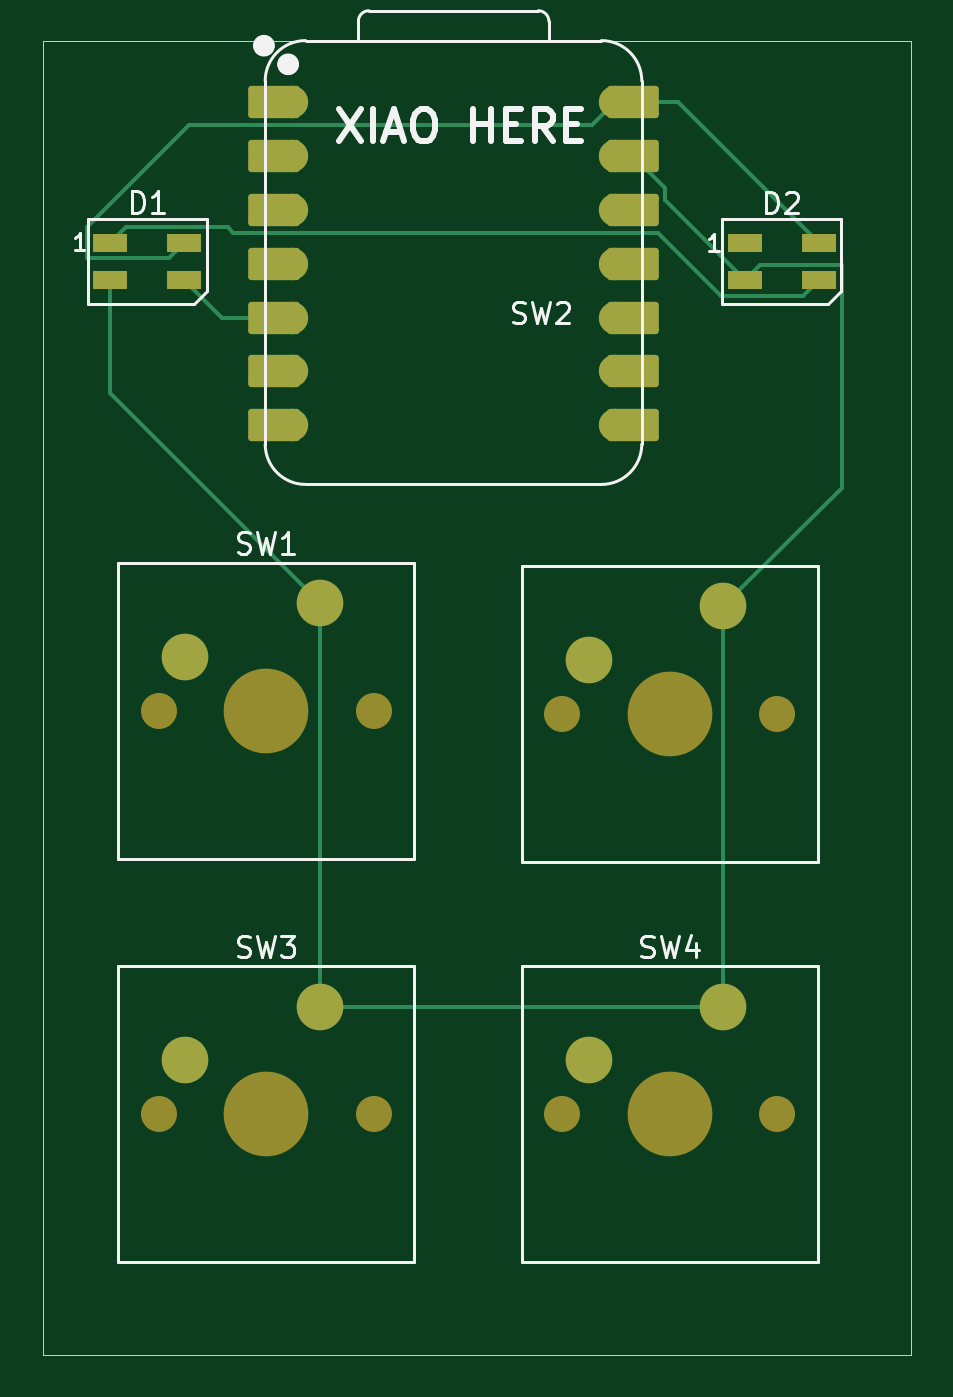
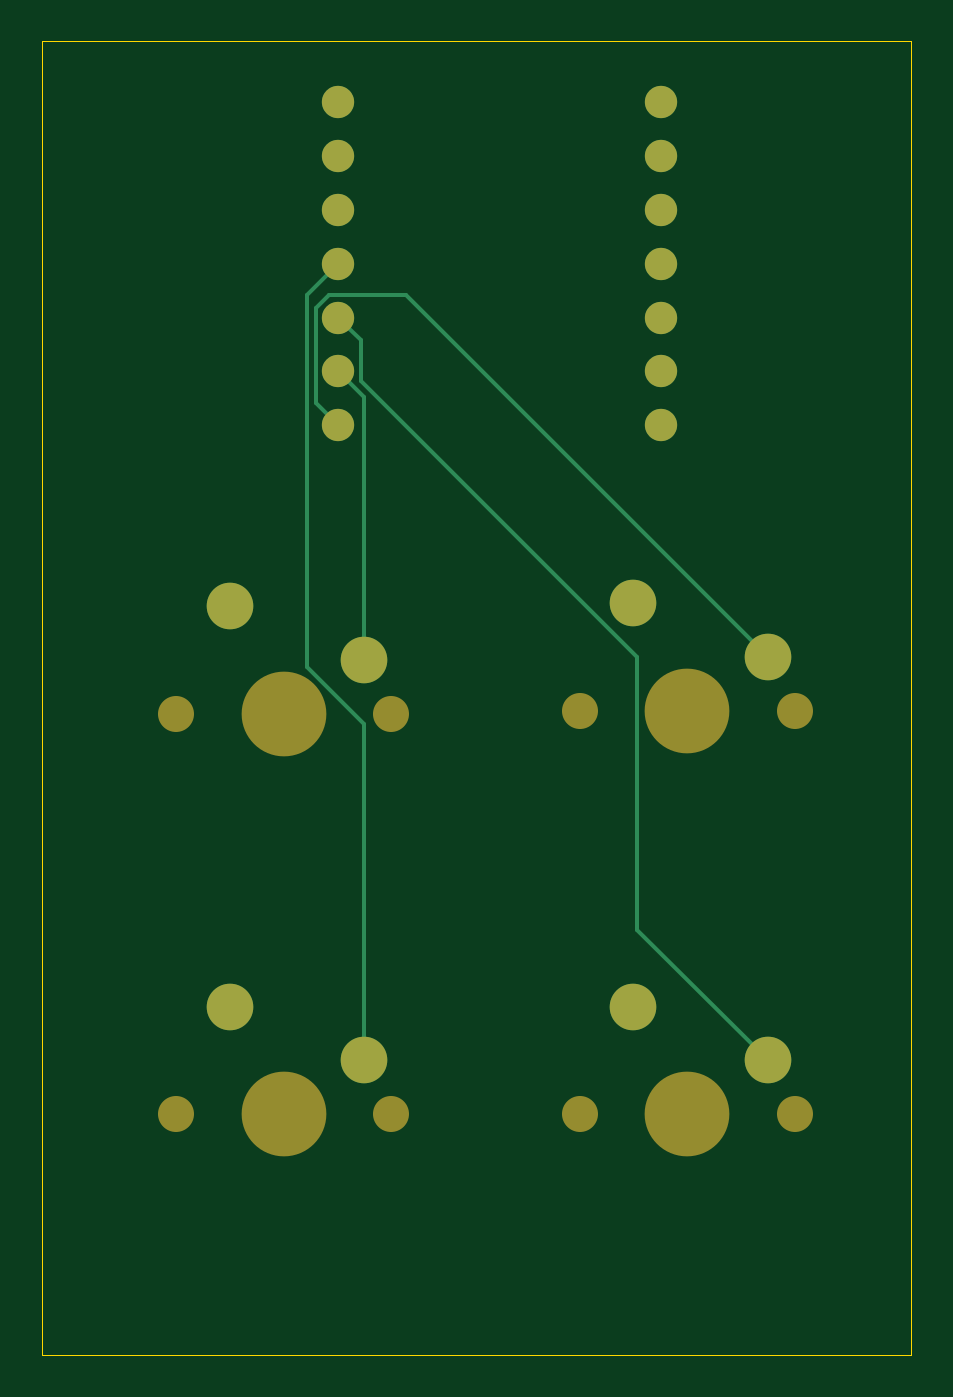
Circuit board: 7 layer files. Board 41.0 x 62.0 mm.
- bottom_copper: hackpadtrollface-B_Cu.gbr (3391 bytes)
- bottom_mask: hackpadtrollface-B_Mask.gbr (1564 bytes)
- bottom_silk: hackpadtrollface-B_Silkscreen.gbr (460 bytes)
- outline: hackpadtrollface-Edge_Cuts.gbr (611 bytes)
- top_copper: hackpadtrollface-F_Cu.gbr (5855 bytes)
- top_mask: hackpadtrollface-F_Mask.gbr (3069 bytes)
- top_silk: hackpadtrollface-F_Silkscreen.gbr (13940 bytes)

=== bottom_copper: hackpadtrollface-B_Cu.gbr ===
%TF.GenerationSoftware,KiCad,Pcbnew,9.0.0*%
%TF.CreationDate,2025-02-21T00:47:10+00:00*%
%TF.ProjectId,hackpadtrollface,6861636b-7061-4647-9472-6f6c6c666163,rev?*%
%TF.SameCoordinates,Original*%
%TF.FileFunction,Copper,L2,Bot*%
%TF.FilePolarity,Positive*%
%FSLAX46Y46*%
G04 Gerber Fmt 4.6, Leading zero omitted, Abs format (unit mm)*
G04 Created by KiCad (PCBNEW 9.0.0) date 2025-02-21 00:47:10*
%MOMM*%
%LPD*%
G01*
G04 APERTURE LIST*
%TA.AperFunction,ComponentPad*%
%ADD10C,2.200000*%
%TD*%
%TA.AperFunction,ComponentPad*%
%ADD11C,1.524000*%
%TD*%
%TA.AperFunction,Conductor*%
%ADD12C,0.200000*%
%TD*%
G04 APERTURE END LIST*
D10*
%TO.P,SW2,1,1*%
%TO.N,GND*%
X128746250Y-59372500D03*
%TO.P,SW2,2,2*%
%TO.N,Net-(U1-GPIO2{slash}SCK)*%
X122396250Y-61912500D03*
%TD*%
%TO.P,SW3,1,1*%
%TO.N,GND*%
X109696250Y-78263750D03*
%TO.P,SW3,2,2*%
%TO.N,Net-(U1-GPIO4{slash}MISO)*%
X103346250Y-80803750D03*
%TD*%
%TO.P,SW4,1,1*%
%TO.N,GND*%
X128746250Y-78263750D03*
%TO.P,SW4,2,2*%
%TO.N,Net-(U1-GPIO3{slash}MOSI)*%
X122396250Y-80803750D03*
%TD*%
D11*
%TO.P,U1,1,GPIO26/ADC0/A0*%
%TO.N,unconnected-(U1-GPIO26{slash}ADC0{slash}A0-Pad1)*%
X108380000Y-35580000D03*
%TO.P,U1,2,GPIO27/ADC1/A1*%
%TO.N,unconnected-(U1-GPIO27{slash}ADC1{slash}A1-Pad2)*%
X108380000Y-38120000D03*
%TO.P,U1,3,GPIO28/ADC2/A2*%
%TO.N,unconnected-(U1-GPIO28{slash}ADC2{slash}A2-Pad3)*%
X108380000Y-40660000D03*
%TO.P,U1,4,GPIO29/ADC3/A3*%
%TO.N,unconnected-(U1-GPIO29{slash}ADC3{slash}A3-Pad4)*%
X108380000Y-43200000D03*
%TO.P,U1,5,GPIO6/SDA*%
%TO.N,Net-(D1-DIN)*%
X108380000Y-45740000D03*
%TO.P,U1,6,GPIO7/SCL*%
%TO.N,unconnected-(U1-GPIO7{slash}SCL-Pad6)*%
X108380000Y-48280000D03*
%TO.P,U1,7,GPIO0/TX*%
%TO.N,unconnected-(U1-GPIO0{slash}TX-Pad7)*%
X108380000Y-50820000D03*
%TO.P,U1,8,GPIO1/RX*%
%TO.N,Net-(U1-GPIO1{slash}RX)*%
X123620000Y-50820000D03*
%TO.P,U1,9,GPIO2/SCK*%
%TO.N,Net-(U1-GPIO2{slash}SCK)*%
X123620000Y-48280000D03*
%TO.P,U1,10,GPIO4/MISO*%
%TO.N,Net-(U1-GPIO4{slash}MISO)*%
X123620000Y-45740000D03*
%TO.P,U1,11,GPIO3/MOSI*%
%TO.N,Net-(U1-GPIO3{slash}MOSI)*%
X123620000Y-43200000D03*
%TO.P,U1,12,3V3*%
%TO.N,unconnected-(U1-3V3-Pad12)*%
X123620000Y-40660000D03*
%TO.P,U1,13,GND*%
%TO.N,GND*%
X123620000Y-38120000D03*
%TO.P,U1,14,VBUS*%
%TO.N,+5V*%
X123620000Y-35580000D03*
%TD*%
D10*
%TO.P,SW1,1,1*%
%TO.N,GND*%
X109696250Y-59213750D03*
%TO.P,SW1,2,2*%
%TO.N,Net-(U1-GPIO1{slash}RX)*%
X103346250Y-61753750D03*
%TD*%
D12*
%TO.N,Net-(U1-GPIO1{slash}RX)*%
X124683000Y-45299690D02*
X124683000Y-49757000D01*
X120423000Y-44677000D02*
X124060310Y-44677000D01*
X124060310Y-44677000D02*
X124683000Y-45299690D01*
X103346250Y-61753750D02*
X120423000Y-44677000D01*
X124683000Y-49757000D02*
X123620000Y-50820000D01*
%TO.N,Net-(U1-GPIO2{slash}SCK)*%
X122396250Y-61912500D02*
X122396250Y-49503750D01*
X122396250Y-49503750D02*
X123620000Y-48280000D01*
%TO.N,Net-(U1-GPIO4{slash}MISO)*%
X122557000Y-48720310D02*
X122557000Y-46803000D01*
X103346250Y-80803750D02*
X109507250Y-74642750D01*
X109507250Y-74642750D02*
X109507250Y-61770060D01*
X109507250Y-61770060D02*
X122557000Y-48720310D01*
X122557000Y-46803000D02*
X123620000Y-45740000D01*
%TO.N,Net-(U1-GPIO3{slash}MOSI)*%
X125084000Y-62249934D02*
X125084000Y-44664000D01*
X122396250Y-64937684D02*
X125084000Y-62249934D01*
X122396250Y-80803750D02*
X122400000Y-80807500D01*
X125084000Y-44664000D02*
X123620000Y-43200000D01*
X122396250Y-80803750D02*
X122396250Y-64937684D01*
%TD*%
M02*

=== bottom_mask: hackpadtrollface-B_Mask.gbr ===
%TF.GenerationSoftware,KiCad,Pcbnew,9.0.0*%
%TF.CreationDate,2025-02-21T00:47:10+00:00*%
%TF.ProjectId,hackpadtrollface,6861636b-7061-4647-9472-6f6c6c666163,rev?*%
%TF.SameCoordinates,Original*%
%TF.FileFunction,Soldermask,Bot*%
%TF.FilePolarity,Negative*%
%FSLAX46Y46*%
G04 Gerber Fmt 4.6, Leading zero omitted, Abs format (unit mm)*
G04 Created by KiCad (PCBNEW 9.0.0) date 2025-02-21 00:47:10*
%MOMM*%
%LPD*%
G01*
G04 APERTURE LIST*
%ADD10C,1.700000*%
%ADD11C,4.000000*%
%ADD12C,2.200000*%
%ADD13C,1.524000*%
G04 APERTURE END LIST*
D10*
%TO.C,SW2*%
X121126250Y-64452500D03*
D11*
X126206250Y-64452500D03*
D10*
X131286250Y-64452500D03*
D12*
X128746250Y-59372500D03*
X122396250Y-61912500D03*
%TD*%
D10*
%TO.C,SW3*%
X102076250Y-83343750D03*
D11*
X107156250Y-83343750D03*
D10*
X112236250Y-83343750D03*
D12*
X109696250Y-78263750D03*
X103346250Y-80803750D03*
%TD*%
D10*
%TO.C,SW4*%
X121126250Y-83343750D03*
D11*
X126206250Y-83343750D03*
D10*
X131286250Y-83343750D03*
D12*
X128746250Y-78263750D03*
X122396250Y-80803750D03*
%TD*%
D13*
%TO.C,U1*%
X108380000Y-35580000D03*
X108380000Y-38120000D03*
X108380000Y-40660000D03*
X108380000Y-43200000D03*
X108380000Y-45740000D03*
X108380000Y-48280000D03*
X108380000Y-50820000D03*
X123620000Y-50820000D03*
X123620000Y-48280000D03*
X123620000Y-45740000D03*
X123620000Y-43200000D03*
X123620000Y-40660000D03*
X123620000Y-38120000D03*
X123620000Y-35580000D03*
%TD*%
D10*
%TO.C,SW1*%
X102076250Y-64293750D03*
D11*
X107156250Y-64293750D03*
D10*
X112236250Y-64293750D03*
D12*
X109696250Y-59213750D03*
X103346250Y-61753750D03*
%TD*%
M02*

=== bottom_silk: hackpadtrollface-B_Silkscreen.gbr ===
%TF.GenerationSoftware,KiCad,Pcbnew,9.0.0*%
%TF.CreationDate,2025-02-21T00:47:10+00:00*%
%TF.ProjectId,hackpadtrollface,6861636b-7061-4647-9472-6f6c6c666163,rev?*%
%TF.SameCoordinates,Original*%
%TF.FileFunction,Legend,Bot*%
%TF.FilePolarity,Positive*%
%FSLAX46Y46*%
G04 Gerber Fmt 4.6, Leading zero omitted, Abs format (unit mm)*
G04 Created by KiCad (PCBNEW 9.0.0) date 2025-02-21 00:47:10*
%MOMM*%
%LPD*%
G01*
G04 APERTURE LIST*
G04 APERTURE END LIST*
M02*

=== outline: hackpadtrollface-Edge_Cuts.gbr ===
%TF.GenerationSoftware,KiCad,Pcbnew,9.0.0*%
%TF.CreationDate,2025-02-21T00:47:10+00:00*%
%TF.ProjectId,hackpadtrollface,6861636b-7061-4647-9472-6f6c6c666163,rev?*%
%TF.SameCoordinates,Original*%
%TF.FileFunction,Profile,NP*%
%FSLAX46Y46*%
G04 Gerber Fmt 4.6, Leading zero omitted, Abs format (unit mm)*
G04 Created by KiCad (PCBNEW 9.0.0) date 2025-02-21 00:47:10*
%MOMM*%
%LPD*%
G01*
G04 APERTURE LIST*
%TA.AperFunction,Profile*%
%ADD10C,0.050000*%
%TD*%
G04 APERTURE END LIST*
D10*
X96600000Y-32700000D02*
X137600000Y-32700000D01*
X137600000Y-94700000D01*
X96600000Y-94700000D01*
X96600000Y-32700000D01*
M02*

=== top_copper: hackpadtrollface-F_Cu.gbr (5855 bytes, source omitted) ===
=== top_mask: hackpadtrollface-F_Mask.gbr ===
%TF.GenerationSoftware,KiCad,Pcbnew,9.0.0*%
%TF.CreationDate,2025-02-21T00:47:10+00:00*%
%TF.ProjectId,hackpadtrollface,6861636b-7061-4647-9472-6f6c6c666163,rev?*%
%TF.SameCoordinates,Original*%
%TF.FileFunction,Soldermask,Top*%
%TF.FilePolarity,Negative*%
%FSLAX46Y46*%
G04 Gerber Fmt 4.6, Leading zero omitted, Abs format (unit mm)*
G04 Created by KiCad (PCBNEW 9.0.0) date 2025-02-21 00:47:10*
%MOMM*%
%LPD*%
G01*
G04 APERTURE LIST*
G04 Aperture macros list*
%AMRoundRect*
0 Rectangle with rounded corners*
0 $1 Rounding radius*
0 $2 $3 $4 $5 $6 $7 $8 $9 X,Y pos of 4 corners*
0 Add a 4 corners polygon primitive as box body*
4,1,4,$2,$3,$4,$5,$6,$7,$8,$9,$2,$3,0*
0 Add four circle primitives for the rounded corners*
1,1,$1+$1,$2,$3*
1,1,$1+$1,$4,$5*
1,1,$1+$1,$6,$7*
1,1,$1+$1,$8,$9*
0 Add four rect primitives between the rounded corners*
20,1,$1+$1,$2,$3,$4,$5,0*
20,1,$1+$1,$4,$5,$6,$7,0*
20,1,$1+$1,$6,$7,$8,$9,0*
20,1,$1+$1,$8,$9,$2,$3,0*%
G04 Aperture macros list end*
%ADD10C,1.700000*%
%ADD11C,4.000000*%
%ADD12C,2.200000*%
%ADD13R,1.600000X0.850000*%
%ADD14RoundRect,0.152400X1.063600X0.609600X-1.063600X0.609600X-1.063600X-0.609600X1.063600X-0.609600X0*%
%ADD15C,1.524000*%
%ADD16RoundRect,0.152400X-1.063600X-0.609600X1.063600X-0.609600X1.063600X0.609600X-1.063600X0.609600X0*%
G04 APERTURE END LIST*
D10*
%TO.C,SW2*%
X121126250Y-64452500D03*
D11*
X126206250Y-64452500D03*
D10*
X131286250Y-64452500D03*
D12*
X128746250Y-59372500D03*
X122396250Y-61912500D03*
%TD*%
D10*
%TO.C,SW3*%
X102076250Y-83343750D03*
D11*
X107156250Y-83343750D03*
D10*
X112236250Y-83343750D03*
D12*
X109696250Y-78263750D03*
X103346250Y-80803750D03*
%TD*%
D13*
%TO.C,D1*%
X99800000Y-42200000D03*
X99800000Y-43950000D03*
X103300000Y-43950000D03*
X103300000Y-42200000D03*
%TD*%
D10*
%TO.C,SW4*%
X121126250Y-83343750D03*
D11*
X126206250Y-83343750D03*
D10*
X131286250Y-83343750D03*
D12*
X128746250Y-78263750D03*
X122396250Y-80803750D03*
%TD*%
D13*
%TO.C,D2*%
X129750000Y-42225000D03*
X129750000Y-43975000D03*
X133250000Y-43975000D03*
X133250000Y-42225000D03*
%TD*%
D14*
%TO.C,U1*%
X107545000Y-35580000D03*
D15*
X108380000Y-35580000D03*
D14*
X107545000Y-38120000D03*
D15*
X108380000Y-38120000D03*
D14*
X107545000Y-40660000D03*
D15*
X108380000Y-40660000D03*
D14*
X107545000Y-43200000D03*
D15*
X108380000Y-43200000D03*
D14*
X107545000Y-45740000D03*
D15*
X108380000Y-45740000D03*
D14*
X107545000Y-48280000D03*
D15*
X108380000Y-48280000D03*
D14*
X107545000Y-50820000D03*
D15*
X108380000Y-50820000D03*
X123620000Y-50820000D03*
D16*
X124455000Y-50820000D03*
D15*
X123620000Y-48280000D03*
D16*
X124455000Y-48280000D03*
D15*
X123620000Y-45740000D03*
D16*
X124455000Y-45740000D03*
D15*
X123620000Y-43200000D03*
D16*
X124455000Y-43200000D03*
D15*
X123620000Y-40660000D03*
D16*
X124455000Y-40660000D03*
D15*
X123620000Y-38120000D03*
D16*
X124455000Y-38120000D03*
D15*
X123620000Y-35580000D03*
D16*
X124455000Y-35580000D03*
%TD*%
D10*
%TO.C,SW1*%
X102076250Y-64293750D03*
D11*
X107156250Y-64293750D03*
D10*
X112236250Y-64293750D03*
D12*
X109696250Y-59213750D03*
X103346250Y-61753750D03*
%TD*%
M02*

=== top_silk: hackpadtrollface-F_Silkscreen.gbr (13940 bytes, source omitted) ===
